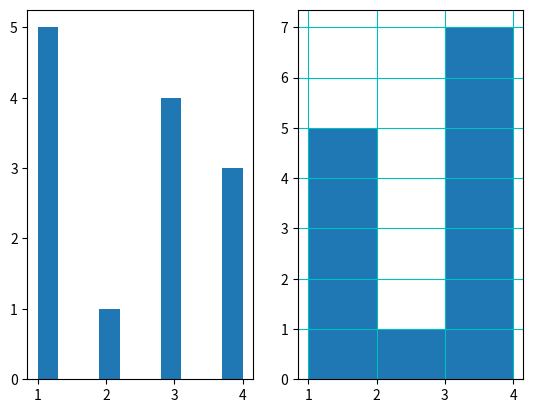

The matplotlib source for this figure:
import numpy
import matplotlib.pyplot as plt

# # generate big data
# x = numpy.random.uniform(0.0, 5.0, 25)
# print(x)

# # histogram
# x = numpy.random.uniform(0.0, 50.0, 250)

# plt.hist(x, 5)
# plt.grid()
# plt.show()

# big data distributions
# x = numpy.random.uniform(0, 5, 10)
x = [1,1,1,1,1,2,3,3,3,3,4,4,4]

plt.subplot(121)
plt.hist(x, 10)
plt.subplot(122)
plt.hist(x, 3)
plt.grid(True,c='c',animated=True)
plt.show()